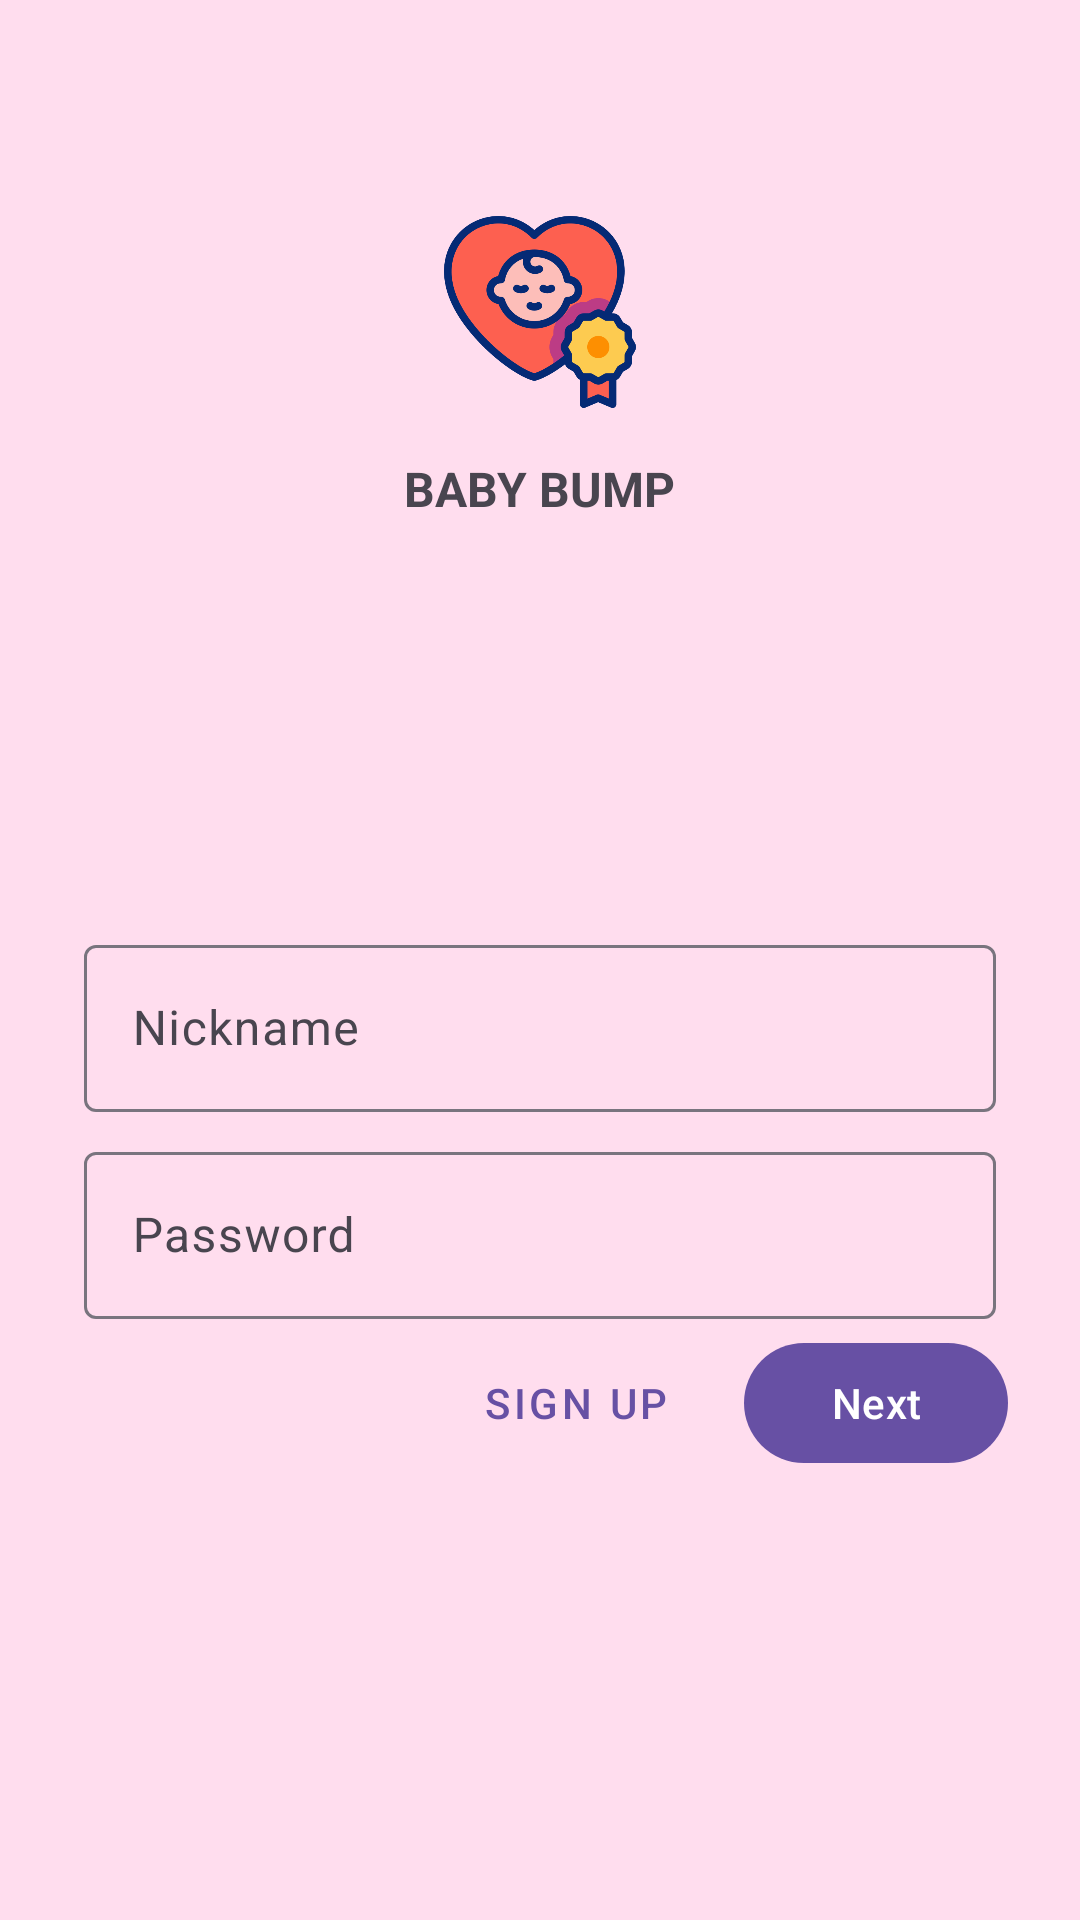

Write the Android layout XML for this screen, with the resource values it uses.
<!-- AndroidManifest.xml: application theme Theme.BumpWatch -->
<!-- res/layout/fragment_login.xml -->
<?xml version="1.0" encoding="utf-8"?>
<ScrollView xmlns:android="http://schemas.android.com/apk/res/android"
xmlns:app="http://schemas.android.com/apk/res-auto"
xmlns:tools="http://schemas.android.com/tools"
android:layout_width="match_parent"
android:layout_height="match_parent"
android:background="#FFDE"
tools:context=".Model.LoginFragment">

<LinearLayout
    android:layout_width="match_parent"
    android:layout_height="wrap_content"
    android:clipChildren="false"
    android:clipToPadding="false"
    android:orientation="vertical"
    android:padding="24dp"
    android:paddingTop="16dp">

    <ImageView
        android:layout_width="64dp"
        android:layout_height="64dp"
        android:layout_gravity="center_horizontal"
        android:layout_marginTop="48dp"
        android:layout_marginBottom="16dp"
        android:src="@drawable/certified"
      />

    <TextView
        android:layout_width="wrap_content"
        android:layout_height="wrap_content"
        android:layout_gravity="center_horizontal"
        android:layout_marginBottom="132dp"
        android:text="BABY BUMP"
        android:textStyle="bold"
        android:textAllCaps="true"
        android:textSize="16sp" />

    <com.google.android.material.textfield.TextInputLayout
        android:layout_width="match_parent"
        android:layout_height="wrap_content"
        android:layout_margin="4dp"
        android:hint="@string/shr_hint_username">

        <com.google.android.material.textfield.TextInputEditText
            android:layout_width="match_parent"
            android:layout_height="wrap_content"
            app:errorEnabled="true"
            />
    </com.google.android.material.textfield.TextInputLayout>

    <com.google.android.material.textfield.TextInputLayout
        android:id="@+id/password_text_input"
        android:layout_width="match_parent"
        android:layout_height="wrap_content"
        android:layout_margin="4dp"
        android:hint="@string/shr_hint_password">

        <com.google.android.material.textfield.TextInputEditText
            android:id="@+id/password_edit_text"
            android:layout_width="match_parent"
            android:layout_height="wrap_content"
            android:inputType="textPassword"/>
    </com.google.android.material.textfield.TextInputLayout>

    <RelativeLayout
        android:layout_width="match_parent"
        android:layout_height="wrap_content">

        <com.google.android.material.button.MaterialButton
            android:id="@+id/next_button"
            android:layout_width="wrap_content"
            android:layout_height="wrap_content"
            android:layout_alignParentEnd="true"
            android:layout_alignParentRight="true"
            android:text="@string/shr_button_next" />

        <com.google.android.material.button.MaterialButton
            android:id="@+id/signup_button"
            style="@style/Widget.MaterialComponents.Button.TextButton"
            android:layout_width="wrap_content"
            android:layout_height="wrap_content"
            android:layout_marginEnd="12dp"
            android:layout_marginRight="12dp"
            android:layout_toStartOf="@id/next_button"
            android:layout_toLeftOf="@id/next_button"
            android:text="@string/shr_button_cancel" />

    </RelativeLayout>


</LinearLayout>


</ScrollView>
<!-- resources referenced by this layout -->
<resources>
  <!-- drawable certified: png bitmap (drawable, 42895 bytes) -->
  <string name="shr_button_cancel">Sign up</string>
  <string name="shr_button_next">Next</string>
  <string name="shr_hint_password">Password</string>
  <string name="shr_hint_username">Nickname</string>
  <style name="Theme.BumpWatch" parent="Base.Theme.BumpWatch" />
  <style name="Base.Theme.BumpWatch" parent="Theme.Material3.DayNight.NoActionBar">
          
          
      </style>
</resources>
